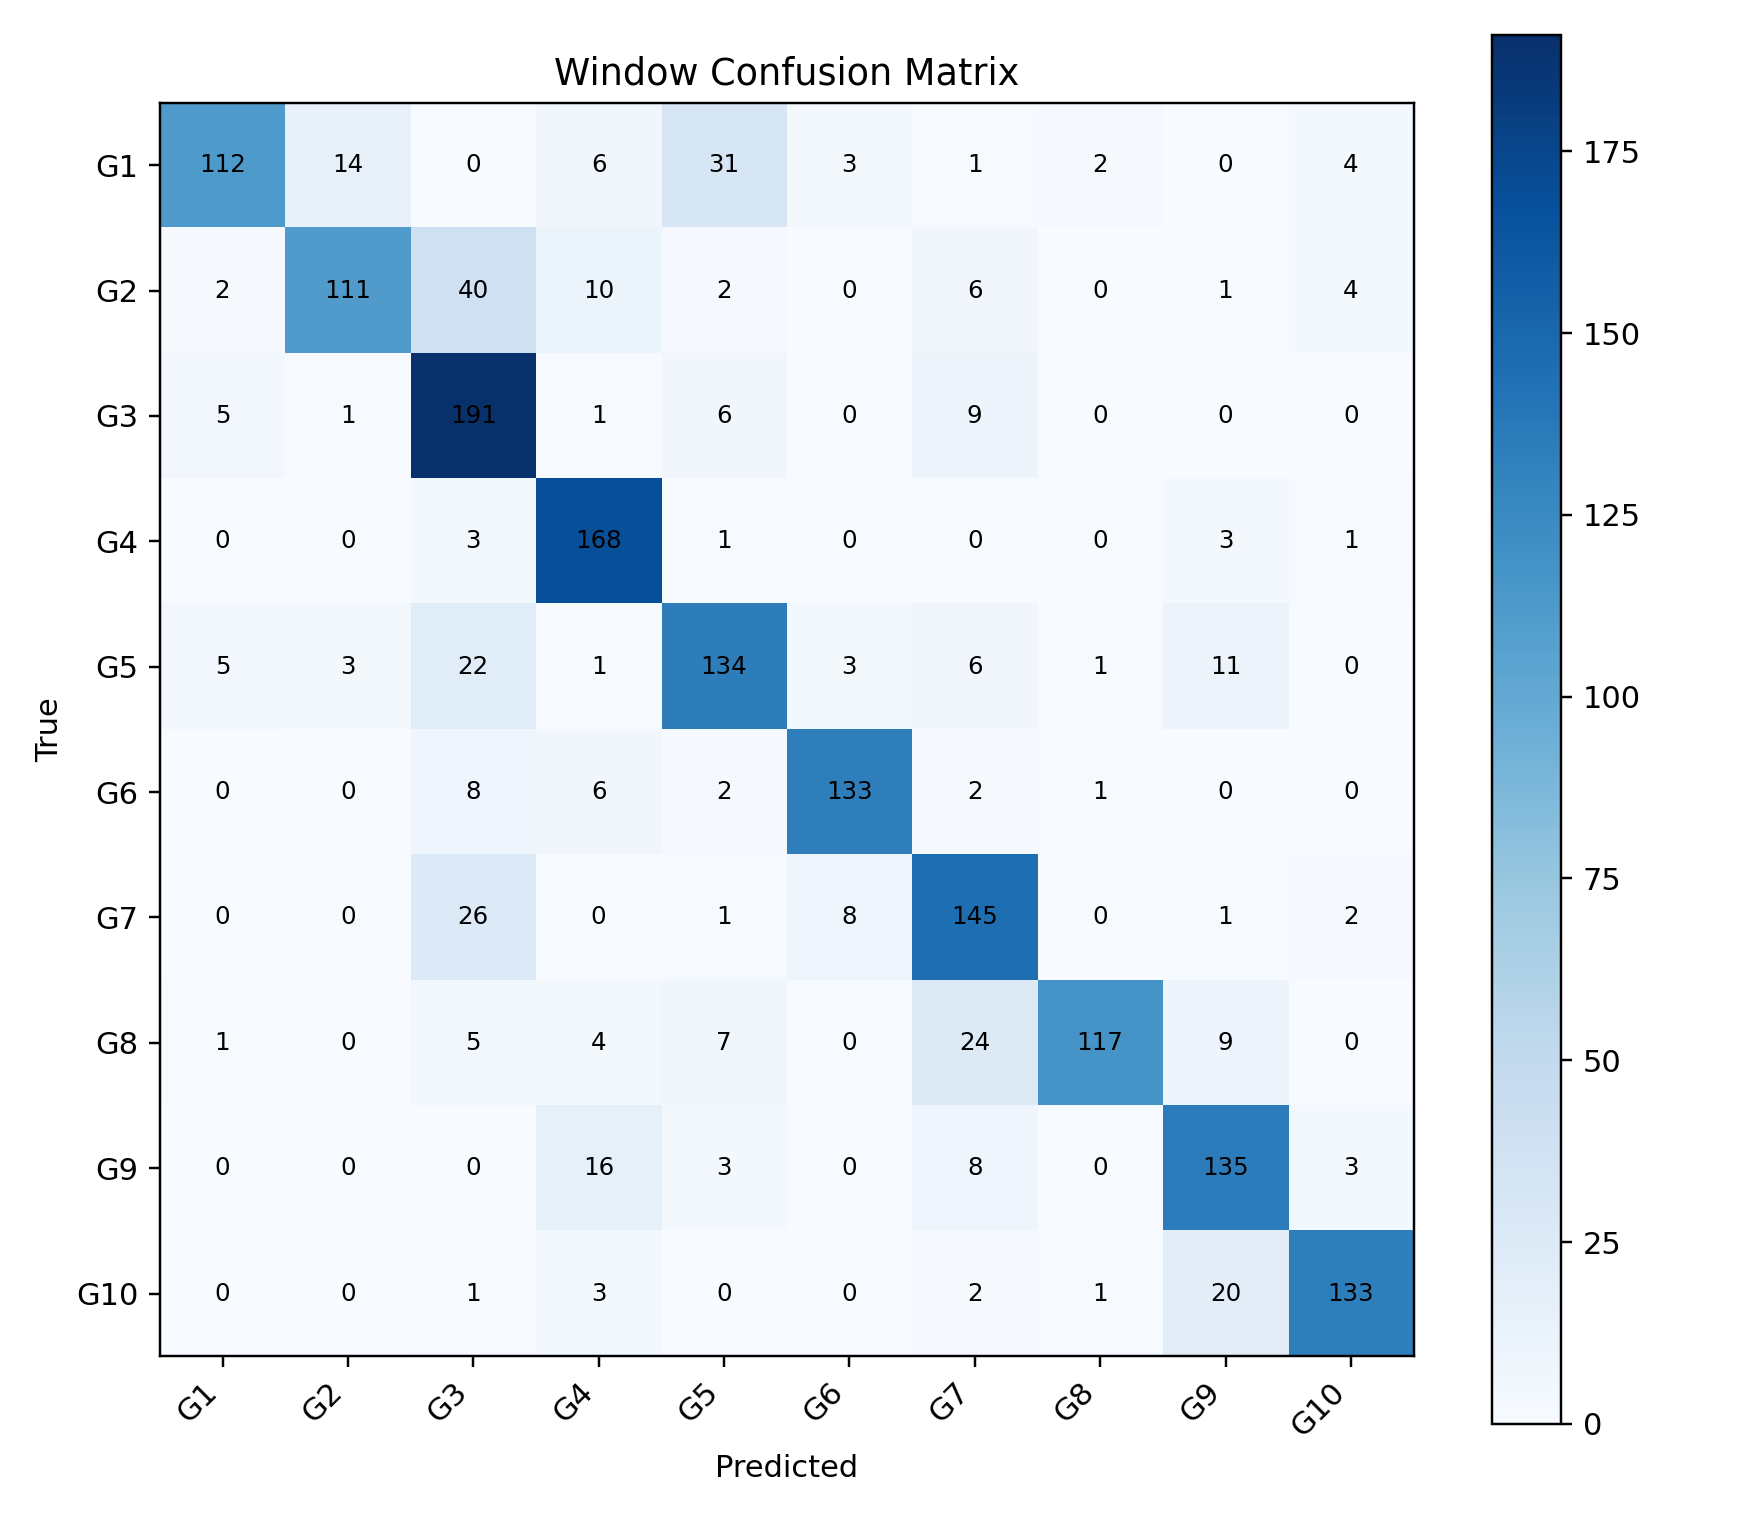

The data file committed next to this chart (first rows):
, G1, G2, G3, G4, G5, G6, G7, G8, G9, G10
G1, 112, 14, 0, 6, 31, 3, 1, 2, 0, 4
G2, 2, 111, 40, 10, 2, 0, 6, 0, 1, 4
G3, 5, 1, 191, 1, 6, 0, 9, 0, 0, 0
G4, 0, 0, 3, 168, 1, 0, 0, 0, 3, 1
G5, 5, 3, 22, 1, 134, 3, 6, 1, 11, 0
G6, 0, 0, 8, 6, 2, 133, 2, 1, 0, 0
G7, 0, 0, 26, 0, 1, 8, 145, 0, 1, 2
G8, 1, 0, 5, 4, 7, 0, 24, 117, 9, 0
G9, 0, 0, 0, 16, 3, 0, 8, 0, 135, 3
G10, 0, 0, 1, 3, 0, 0, 2, 1, 20, 133
